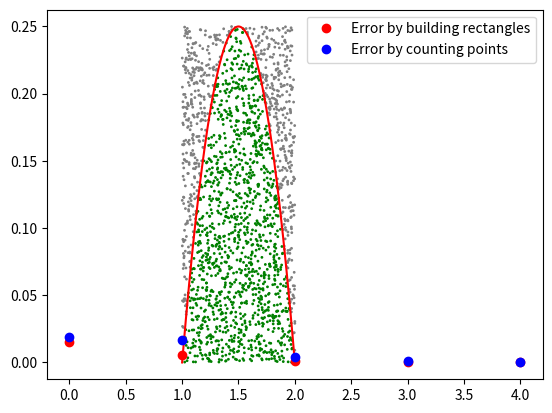

The matplotlib source for this figure:
# [redacted]
# Задание 7_2
import matplotlib.pyplot as plt
import numpy as np
# параметры
N = 2000
S = 6 # серия
a = 1 
b = 2
# служебные массивы
z = []
color = ['b'] * N
I = 1 / 6
# задаем пространство и функ. зависимость
x = np.linspace(a, b, N)
def f(x): return - x ** 2 + 3 * x - 2
y = f(x)
plt.plot(x, y, color = 'red')
# заполнение точками
x = np.random.uniform(a, b, N)
y = np.random.uniform(0, np.max(f(x)), N)
for i in range(N): # покрас
    if (y[i] < f(x[i])):
        z.append(x[i])
        color[i] = 'green'
    else: color[i] = 'grey'  
plt.scatter(x, y, c = color, s = 1)
plt.show()
# таблица
AI1 = [] # для построения графика ошибок
AI2 = []
print('N     |Инт-ал|Error1|Error2')
for s in range(1, S):
    N = 10 ** s # изменяемый массив точек

    x = np.random.uniform(a, b, N) # задаем пространство
    m1 = sum(f(x)) 
    I1 = ((b - a) / N) * m1 # считаем площадь (интеграл): ширина столбика (множество / число точек) *
    E1 = abs(I - I1) # * ставим столбики друг над другом и считаем суммарную высоту
    AI1.append(E1) 

    x = np.random.uniform(a, b, N)
    y = np.random.uniform(0, np.max(f(x)), N)
    m2 = sum(y < f(x)) # сумма точек под кривой ~= площади
    # S прямоугольника к S под параболой = I от площади к I искомому
    # ниже выражение: I искомый = S под параболой * I от площади / S прямоуг
    # а площадь некой области - количество точек в ней
    I2 = ((b - a) * (np.max(f(x)) - 0)) * m2 / N
    E2 = abs(I - I2)
    AI2.append(E2)
    print(f'10 ^ {s}|{I:.4f}|{E1:.4f}|{E2:.4f}') # :.4f - показать 4 знака после запятой
x1 = np.arange(S - 1)
plt.plot(x1, AI1, 'o r', label = 'Error by building rectangles')
plt.plot(x1, AI2, 'o b', label = 'Error by counting points')
plt.legend()
plt.show()
